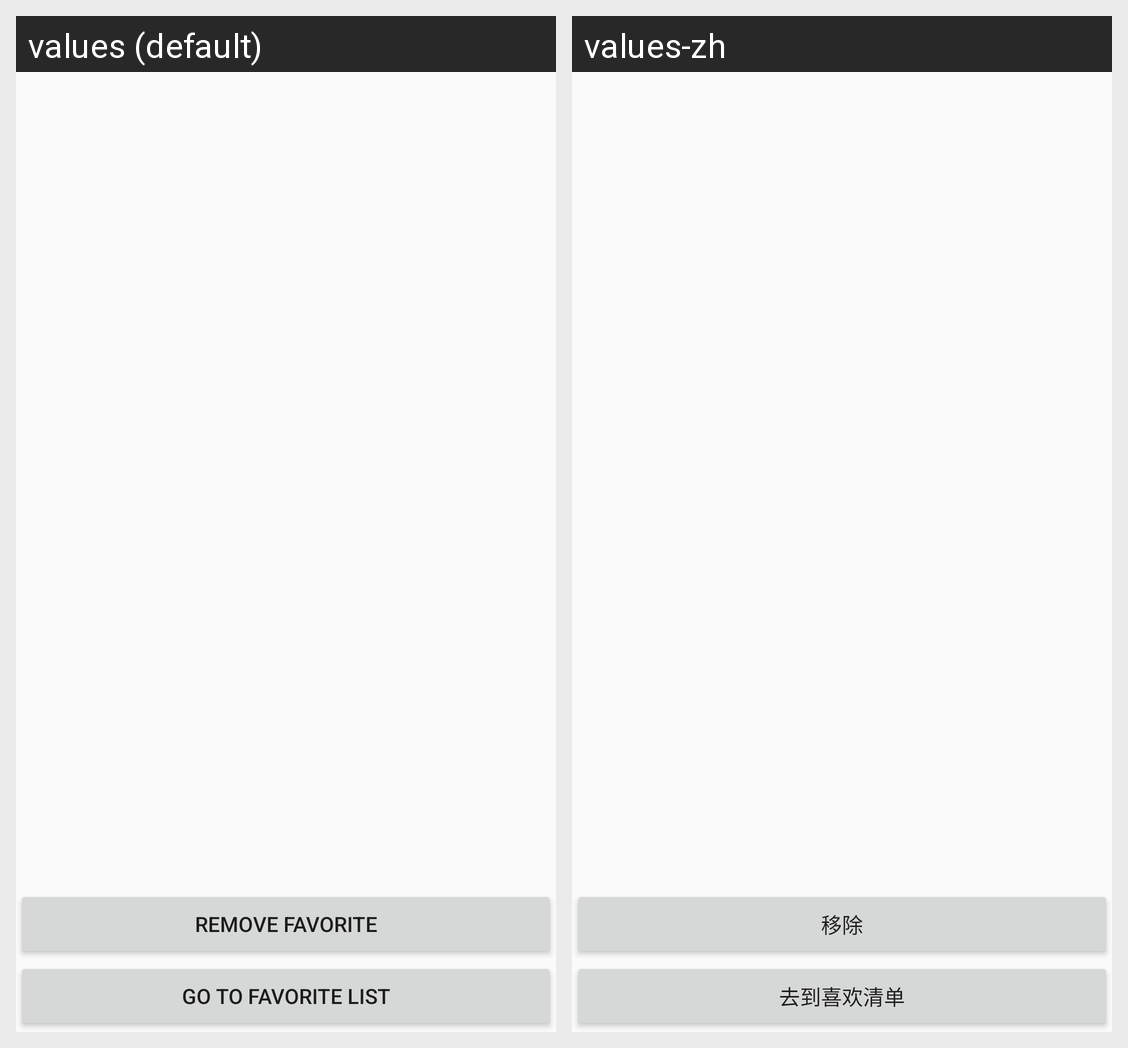

This grid shows one Android layout under two languages. Give, for every string resource on the screen, its name, the default text and each shown locale's text.
Android screen res/layout/songsterr_fav_fragment.xml rendered under 2 locales, left to right: values (default), values-zh. Device: Nexus 5 (rendered at 1080×1920; each locale shown at half size, 540×960, under a caption strip naming it); theme Theme.FinalProject.
Strings drawn on this screen, with the default value and each locale's value (text and hints the layout hard-codes, and strings that could not be matched under every locale, appear in the picture but are not listed):

goToFav
  values: Go to Favorite List
  values-zh: 去到喜欢清单

removeFav
  values: Remove Favorite
  values-zh: 移除
